Run: headless pygame with SDL's dummy video driver; simulated clock (each Clock.tick advances the game by its frame time, no real sleeping); random seed 0; keys injected as events and as key.get_pressed() state; no mouse input.
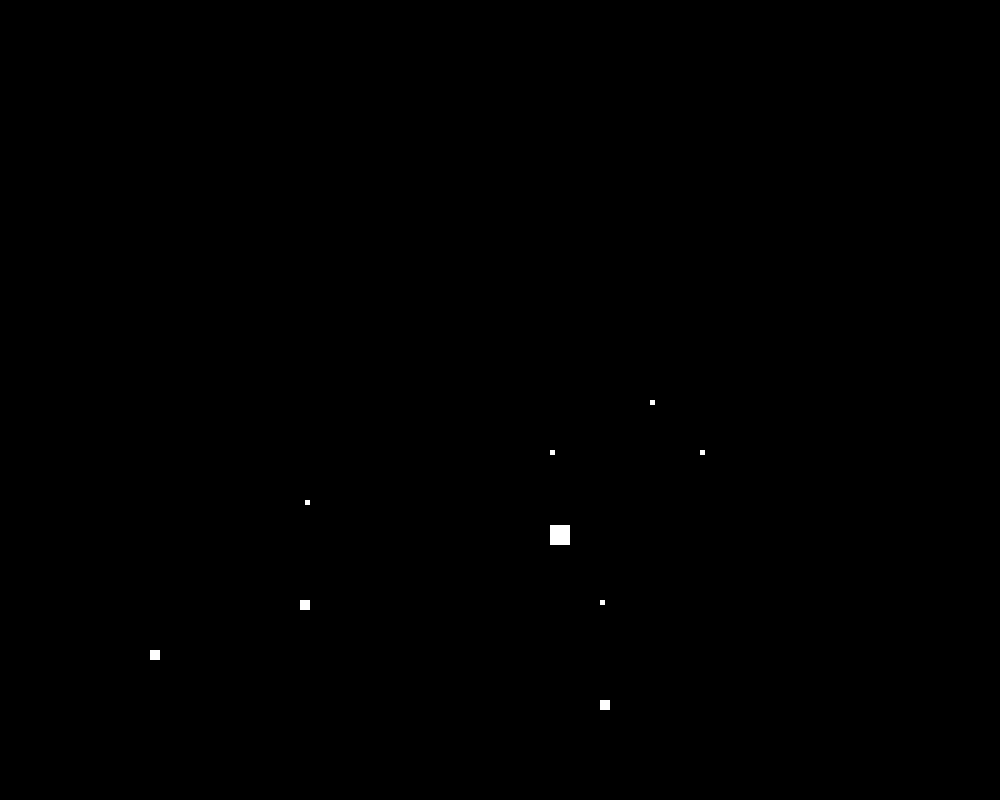
Frame 1 of 4 · flips 1–60 · no input
Frame 2 of 4 · flips 61–180 · tapped SPACE, RETURN · held RIGHT (→), D · screen unchanged from frame 1, image omitted
Frame 3 of 4 · flips 181–300 · held DOWN (↓), S · screen unchanged from frame 2, image omitted
Frame 4 of 4 · flips 301–420 · held LEFT (←), A, UP (↑), W · screen unchanged from frame 3, image omitted

The pygame program that drew these frames:

import pygame
pygame.init()

screen_width = 1000
screen_height = 800
screen = pygame.display.set_mode((screen_width, screen_height))

done = False
white = pygame.Color(255, 255, 255)


def to_pygame_coordinates(display, x , y):
    return x,display.get_height() - y


def draw_star(x, y, size):
    screen_x, screen_y = to_pygame_coordinates(screen, x, y)
    pygame.draw.rect(screen, white, (screen_x, screen_y, size, size))

while not done:
    for event in pygame.event.get():
        if event.type == pygame.QUIT:
            done = True

    draw_star(150, 150, 10)
    draw_star(300, 200, 10)
    draw_star(305, 300, 5)
    draw_star(600, 100, 10)
    draw_star(550, 350, 5)
    draw_star(600, 200, 5)
    draw_star(550, 275, 20)
    draw_star(650, 400, 5)
    draw_star(700, 350, 5)

    pygame.display.update()
pygame.quit()
